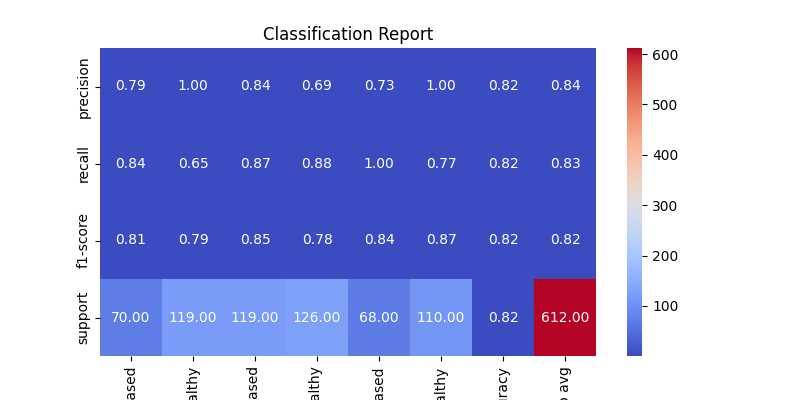

Values plotted in this chart, from the file beside it:
, precision, recall, f1-score, support
Gauva_diseased, 0.7867, 0.8429, 0.8138, 70.0
Gauva_healthy, 1.0, 0.6471, 0.7857, 119.0
Jamun_diseased, 0.8443, 0.8655, 0.8548, 119.0
Jamun_healthy, 0.6937, 0.881, 0.7762, 126.0
pomegranate_diseased, 0.7312, 1.0, 0.8447, 68.0
pomegranate_healthy, 1.0, 0.7727, 0.8718, 110.0
accuracy, 0.8219, 0.8219, 0.8219, 0.8219
macro avg, 0.8426, 0.8349, 0.8245, 612.0
weighted avg, 0.8524, 0.8219, 0.8224, 612.0
